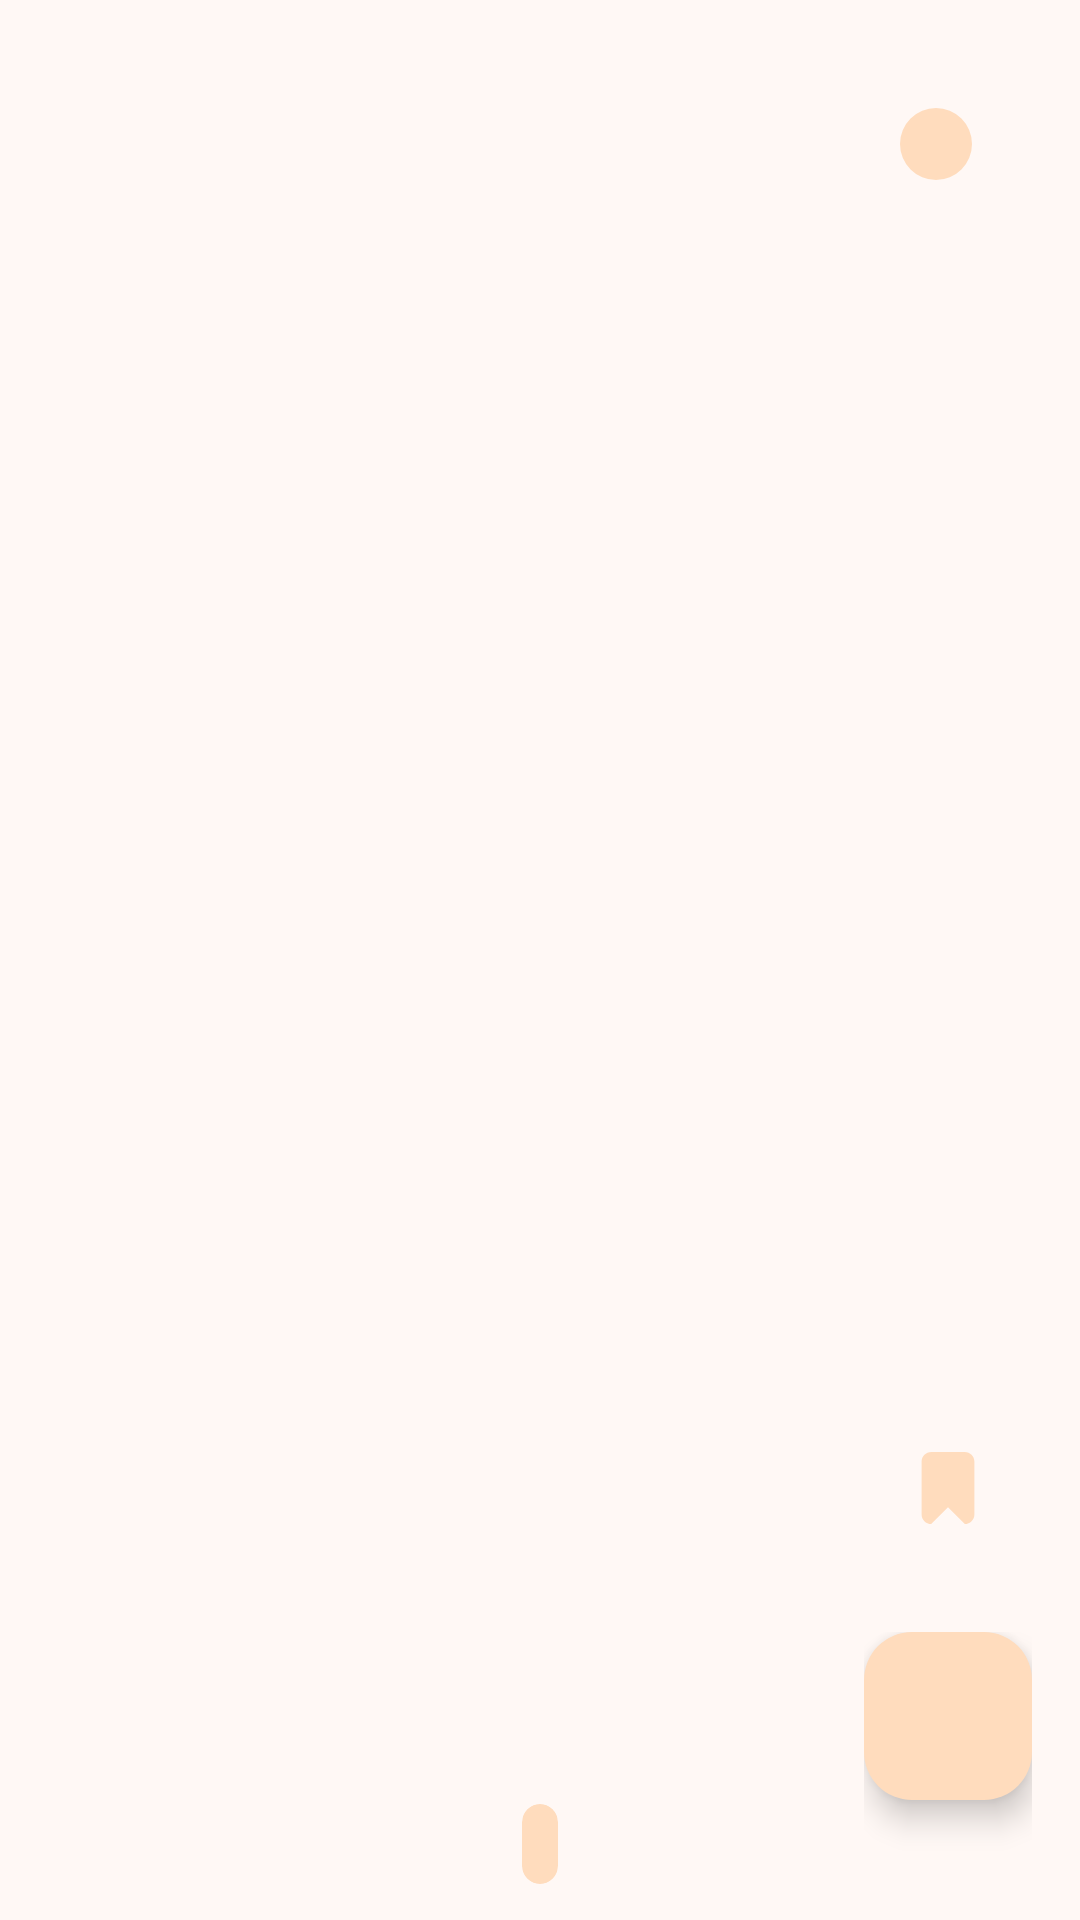

Layout XML and referenced resources for this Android screen:
<!-- AndroidManifest.xml: application theme Theme.BooksPlusPlus -->
<!-- res/layout/fragment_reader.xml -->
<?xml version="1.0" encoding="utf-8"?>
<FrameLayout xmlns:android="http://schemas.android.com/apk/res/android"
    xmlns:app="http://schemas.android.com/apk/res-auto"
    xmlns:tools="http://schemas.android.com/tools"
    android:layout_width="match_parent"
    android:layout_height="match_parent">

    <ProgressBar
        android:id="@+id/loadingSpinner"
        style="?android:attr/progressBarStyle"
        android:layout_width="wrap_content"
        android:layout_height="wrap_content"
        android:layout_gravity="center"
        android:visibility="gone" />

    <androidx.fragment.app.FragmentContainerView
        android:id="@+id/fragment_reader_container"
        android:layout_width="match_parent"
        android:layout_height="match_parent" />

    <View
        android:id="@+id/touchInterceptor"
        android:layout_width="match_parent"
        android:layout_height="match_parent"
        android:background="@android:color/transparent"
        android:clickable="true"
        android:focusable="true"
        android:visibility="gone" />


    <androidx.constraintlayout.widget.ConstraintLayout
        android:layout_width="match_parent"
        android:visibility="visible"
        android:id="@+id/button_container"
        android:layout_height="match_parent">

        <ImageButton
            android:id="@+id/image_button_cancel_button"
            android:layout_width="wrap_content"
            android:layout_height="wrap_content"
            android:layout_gravity="end"
            android:layout_margin="12dp"
            android:background="?attr/selectableItemBackgroundBorderless"
            android:contentDescription="@string/reader_activity_cancel_button"
            android:padding="24dp"
            android:src="@drawable/icon_cancel"
            app:layout_constraintEnd_toEndOf="parent"
            app:layout_constraintTop_toTopOf="parent"
            app:tint="?attr/colorPrimaryContainer" />

        <ImageButton
            android:id="@+id/image_button_bookmark"
            android:layout_width="wrap_content"
            android:layout_height="wrap_content"
            android:layout_marginBottom="20dp"
            android:background="?attr/selectableItemBackgroundBorderless"
            android:padding="16dp"
            android:src="@drawable/icon_bookmark"
            app:layout_constraintBottom_toTopOf="@id/fabMenuContainer"
            app:layout_constraintStart_toStartOf="@id/fabMenuContainer"
            app:tint="?attr/colorPrimaryContainer" />


        <LinearLayout
            android:id="@+id/fabMenuContainer"
            android:layout_width="wrap_content"
            android:layout_height="wrap_content"
            android:layout_gravity="bottom|end"
            android:orientation="vertical"
            android:paddingEnd="16dp"
            android:paddingBottom="16dp"
            app:layout_constraintBottom_toBottomOf="parent"
            app:layout_constraintEnd_toEndOf="parent">

            
            <com.google.android.material.floatingactionbutton.ExtendedFloatingActionButton
                android:id="@+id/fabThemes"
                android:layout_width="wrap_content"
                android:layout_height="wrap_content"
                android:layout_marginBottom="12dp"
                android:text="Themes &amp; Settings"
                android:visibility="gone"
                app:icon="@drawable/icon_paint_brush" />

            
            <com.google.android.material.floatingactionbutton.ExtendedFloatingActionButton
                android:id="@+id/fabHighlights"
                android:layout_width="wrap_content"
                android:layout_height="wrap_content"
                android:layout_marginBottom="12dp"
                android:text="Highlights &amp; Bookmarks"
                android:visibility="gone"
                app:icon="@drawable/icon_highlight" />

            
            <com.google.android.material.floatingactionbutton.ExtendedFloatingActionButton
                android:id="@+id/fabSearch"
                android:layout_width="wrap_content"
                android:layout_height="wrap_content"
                android:layout_marginBottom="12dp"
                android:text="Search"
                android:visibility="gone"
                app:icon="@drawable/icon_search" />

            
            <com.google.android.material.floatingactionbutton.ExtendedFloatingActionButton
                android:id="@+id/fabContents"
                android:layout_width="wrap_content"
                android:layout_height="wrap_content"
                android:layout_marginBottom="16dp"
                android:text="Contents"
                android:visibility="gone"
                app:icon="@drawable/icon_contents" />

            
            <com.google.android.material.floatingactionbutton.FloatingActionButton
                android:id="@+id/fabMain"
                android:layout_width="wrap_content"
                android:layout_height="wrap_content"
                android:layout_marginBottom="24dp"
                android:contentDescription="Settings"
                android:src="@drawable/icon_settings" />

        </LinearLayout>

        <androidx.fragment.app.FragmentContainerView
            android:id="@+id/fragment_options"
            android:layout_width="match_parent"
            android:layout_height="wrap_content"
            app:layout_constraintBottom_toBottomOf="parent"
            app:layout_constraintEnd_toEndOf="parent"
            app:layout_constraintStart_toStartOf="parent" />


        <com.google.android.material.card.MaterialCardView
            android:id="@+id/card_view_page_number_container"
            android:layout_width="wrap_content"
            android:layout_height="wrap_content"
            android:layout_marginBottom="12dp"
            android:backgroundTint="?attr/colorPrimaryContainer"
            app:cardElevation="0dp"
            app:cardPreventCornerOverlap="false"
            app:cardUseCompatPadding="false"
            app:layout_constraintBottom_toBottomOf="parent"
            app:layout_constraintEnd_toEndOf="parent"
            app:layout_constraintStart_toStartOf="parent"
            app:strokeColor="@android:color/transparent"
            app:strokeWidth="0dp">

            <TextView
                android:id="@+id/text_view_page_number"
                android:layout_width="wrap_content"
                android:layout_height="wrap_content"
                android:layout_margin="6dp"
                android:textColor="?attr/colorOnPrimaryContainer"
                android:textSize="11sp"
                tools:text="232" />


        </com.google.android.material.card.MaterialCardView>


    </androidx.constraintlayout.widget.ConstraintLayout>


</FrameLayout>
<!-- resources referenced by this layout -->
<resources>
  <!-- drawable icon_bookmark (drawable) -->
  <vector xmlns:android="http://schemas.android.com/apk/res/android" android:height="24dp" android:viewportHeight="30" android:viewportWidth="30" android:width="24dp">
        
      <path android:fillColor="#000000" android:fillType="evenOdd" android:pathData="M22,0L8,0C5.791,0 4,1.791 4,4L4,26C4,28.209 5.791,30 8,30L15,23L22,30C24.209,30 26,28.209 26,26L26,4C26,1.791 24.209,0 22,0" android:strokeColor="#00000000" android:strokeWidth="1"/>
      
  </vector>
  <string name="reader_activity_cancel_button">Cancel Button</string>
  <style name="Theme.BooksPlusPlus" parent="Base.Theme.BooksPlusPlus">
          
          <item name="android:navigationBarColor">@android:color/transparent</item>
          <item name="android:statusBarColor">@android:color/transparent</item>
          <item name="android:windowLightStatusBar">?attr/isLightTheme</item>
      </style>
  <color name="md_theme_primary">#855318</color>
  <color name="md_theme_onPrimary">#FFFFFF</color>
  <color name="md_theme_primaryContainer">#FFDCBD</color>
  <color name="md_theme_onPrimaryContainer">#693C00</color>
  <color name="md_theme_secondary">#725A42</color>
  <color name="md_theme_onSecondary">#FFFFFF</color>
  <color name="md_theme_secondaryContainer">#FEDCBE</color>
  <color name="md_theme_onSecondaryContainer">#59422C</color>
  <color name="md_theme_tertiary">#58633A</color>
  <color name="md_theme_onTertiary">#FFFFFF</color>
  <color name="md_theme_tertiaryContainer">#DBE8B5</color>
  <color name="md_theme_onTertiaryContainer">#404B25</color>
  <color name="md_theme_error">#BA1A1A</color>
  <color name="md_theme_onError">#FFFFFF</color>
  <color name="md_theme_errorContainer">#FFDAD6</color>
  <color name="md_theme_onErrorContainer">#93000A</color>
  <color name="md_theme_background">#FFF8F5</color>
  <color name="md_theme_onBackground">#211A14</color>
  <color name="md_theme_surface">#FFF8F5</color>
  <color name="md_theme_onSurface">#211A14</color>
  <color name="md_theme_surfaceVariant">#F2DFD1</color>
  <color name="md_theme_onSurfaceVariant">#51453A</color>
  <color name="md_theme_outlineVariant">#D5C3B5</color>
  <color name="md_theme_inverseSurface">#372F28</color>
  <color name="md_theme_inverseOnSurface">#FDEEE3</color>
  <color name="md_theme_inversePrimary">#FCB974</color>
  <color name="md_theme_primaryFixed">#FFDCBD</color>
  <color name="md_theme_onPrimaryFixed">#2C1600</color>
  <color name="md_theme_primaryFixedDim">#FCB974</color>
  <color name="md_theme_onPrimaryFixedVariant">#693C00</color>
  <color name="md_theme_secondaryFixed">#FEDCBE</color>
  <color name="md_theme_onSecondaryFixed">#291806</color>
  <color name="md_theme_secondaryFixedDim">#E1C1A4</color>
  <color name="md_theme_onSecondaryFixedVariant">#59422C</color>
  <color name="md_theme_tertiaryFixed">#DBE8B5</color>
  <color name="md_theme_onTertiaryFixed">#161F01</color>
  <color name="md_theme_tertiaryFixedDim">#BFCC9A</color>
  <color name="md_theme_onTertiaryFixedVariant">#404B25</color>
  <color name="md_theme_surfaceDim">#E6D7CD</color>
  <color name="md_theme_surfaceBright">#FFF8F5</color>
  <color name="md_theme_surfaceContainerLowest">#FFFFFF</color>
  <color name="md_theme_surfaceContainerLow">#FFF1E7</color>
  <color name="md_theme_surfaceContainer">#FAEBE0</color>
  <color name="md_theme_surfaceContainerHigh">#F4E6DB</color>
  <color name="md_theme_surfaceContainerHighest">#EEE0D5</color>
</resources>
